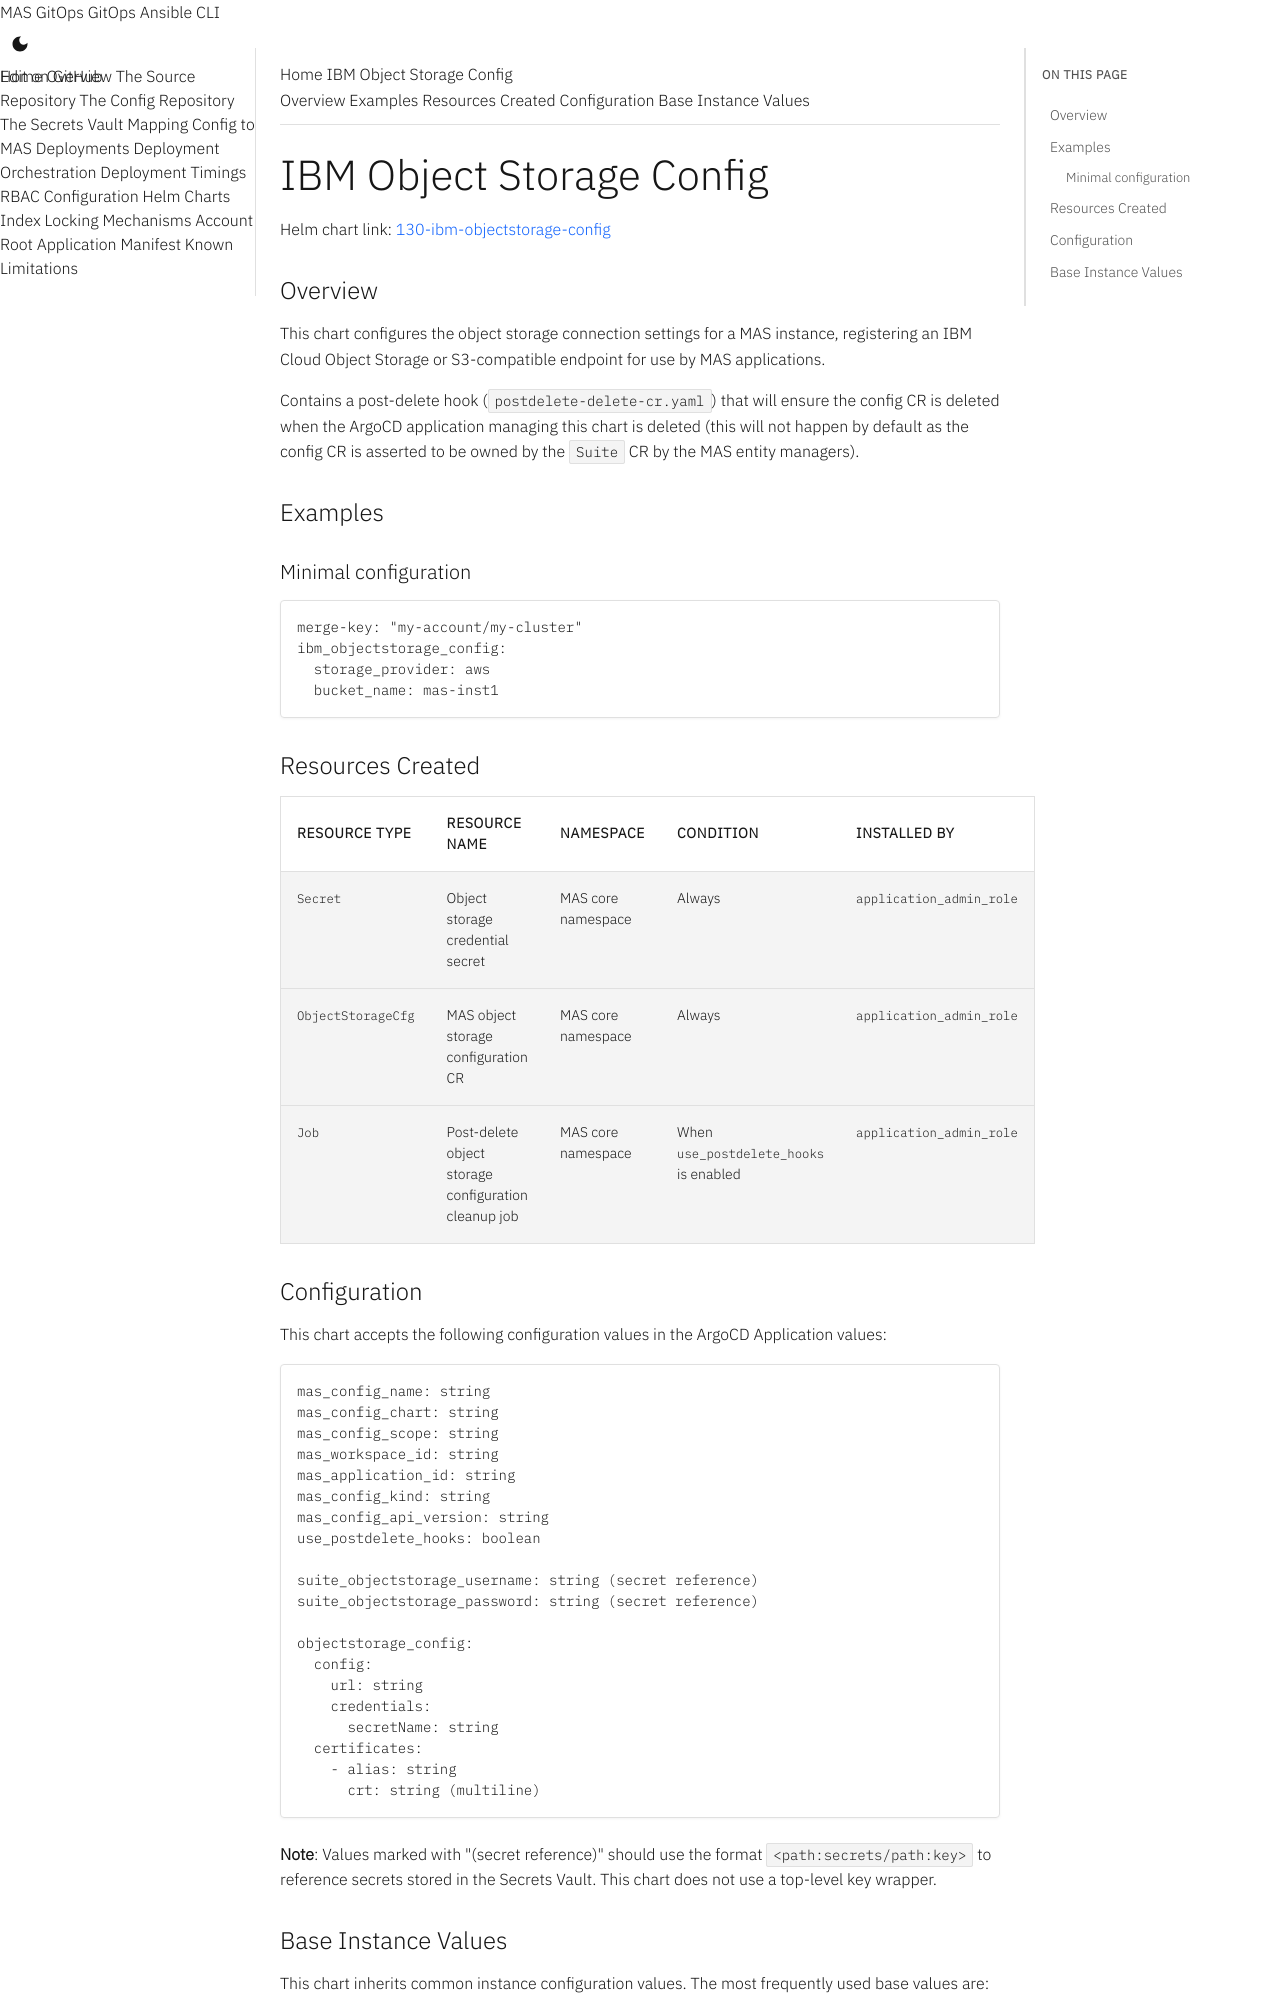

repository: ibm-mas/gitops · page: 8.7/charts/130-ibm-objectstorage-config/index.html · generator: mkdocs

# IBM Object Storage Config

Helm chart link: {{ gitops_repo_file_link("instance-applications/130-ibm-objectstorage-config", "130-ibm-objectstorage-config") }}

{%
   include-markdown "../../instance-applications/130-ibm-obje
